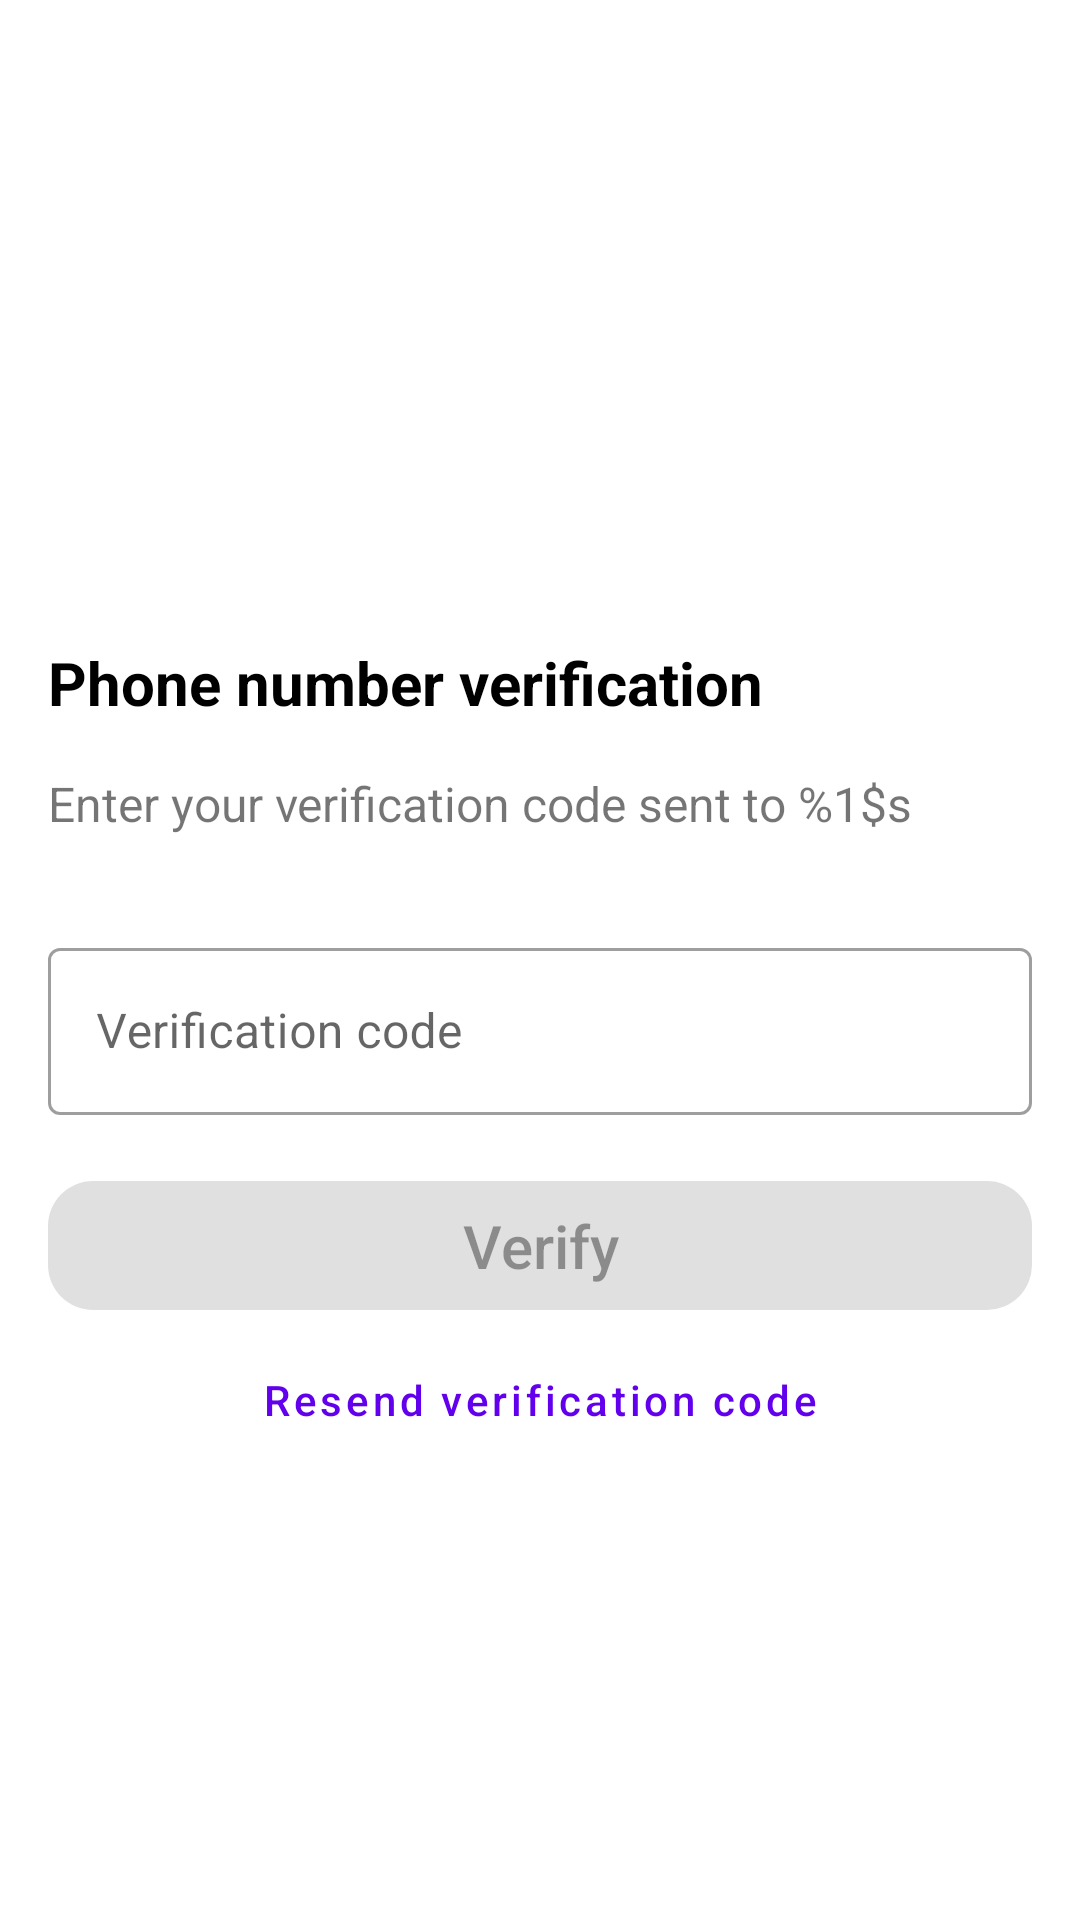

Produce the Android XML layout that renders to this screen, including the resource entries it uses.
<!-- AndroidManifest.xml: application theme Theme.JobSpot -->
<!-- res/layout/fragment_confirmation_code_verifying.xml -->
<?xml version="1.0" encoding="utf-8"?>
<androidx.constraintlayout.widget.ConstraintLayout xmlns:android="http://schemas.android.com/apk/res/android"
    xmlns:app="http://schemas.android.com/apk/res-auto"
    xmlns:tools="http://schemas.android.com/tools"
    android:id="@+id/container"
    android:layout_width="match_parent"
    android:layout_height="match_parent"
    tools:context=".ui.authorization.ConfirmationCodeVerifyingFragment">

    <TextView
        android:id="@+id/confirmation_code_validation_fragment_title"
        android:layout_width="0dp"
        android:layout_height="wrap_content"
        android:layout_marginStart="16dp"
        android:layout_marginTop="32dp"
        android:textColor="@color/black"
        android:layout_marginEnd="16dp"
        android:text="@string/confirmation_code_fragment_title"
        android:textSize="20sp"
        android:textStyle="bold"
        app:layout_constraintEnd_toEndOf="parent"
        app:layout_constraintStart_toStartOf="parent"
        app:layout_constraintTop_toBottomOf="@+id/confirmation_code_validation_fragment_image_view" />

    <TextView
        android:id="@+id/confirmation_code_validation_fragment_description"
        android:layout_width="0dp"
        android:layout_height="wrap_content"
        android:layout_marginStart="16dp"
        android:layout_marginTop="16dp"
        android:layout_marginEnd="16dp"
        android:text="@string/confirmation_code_fragment_description"
        android:textSize="16sp"
        app:layout_constraintEnd_toEndOf="parent"
        app:layout_constraintStart_toStartOf="parent"
        app:layout_constraintTop_toBottomOf="@+id/confirmation_code_validation_fragment_title" />

    <ImageView
        android:id="@+id/confirmation_code_validation_fragment_image_view"
        android:layout_width="150dp"
        android:layout_height="150dp"
        android:layout_marginTop="32dp"
        android:contentDescription="@string/confirmation_code_fragment_title"
        android:src="@drawable/icon_sms"
        app:layout_constraintEnd_toEndOf="parent"
        app:layout_constraintStart_toStartOf="parent"
        app:layout_constraintTop_toBottomOf="@+id/loading_bar"
        app:tint="@color/purple_500" />

    <com.google.android.material.textfield.TextInputLayout
        android:id="@+id/verification_code_field_layout"
        style="@style/Widget.MaterialComponents.TextInputLayout.OutlinedBox"
        android:layout_width="match_parent"
        android:layout_height="wrap_content"
        android:layout_marginStart="16dp"
        android:layout_marginTop="32dp"
        android:layout_marginEnd="16dp"
        android:hint="@string/confirmation_code_prompt"
        app:layout_constraintEnd_toEndOf="parent"
        app:layout_constraintStart_toStartOf="parent"
        app:layout_constraintTop_toBottomOf="@+id/confirmation_code_validation_fragment_description">

        <com.google.android.material.textfield.TextInputEditText
            android:id="@+id/verification_code_field"
            android:layout_width="match_parent"
            android:layout_height="wrap_content"
            android:ems="10"
            android:imeOptions="actionSend"
            android:inputType="number"
            android:maxLength="6" />

    </com.google.android.material.textfield.TextInputLayout>

    <com.google.android.material.button.MaterialButton
        android:id="@+id/verify_button"
        android:layout_width="0dp"
        android:layout_height="wrap_content"
        android:layout_marginStart="16dp"
        android:layout_marginTop="16dp"
        android:layout_marginEnd="16dp"
        android:enabled="false"
        android:letterSpacing="0"
        android:paddingTop="8dp"
        android:paddingBottom="8dp"
        android:text="@string/verify_code_action"
        android:textSize="20sp"
        app:cornerRadius="15dp"
        app:layout_constraintEnd_toEndOf="parent"
        app:layout_constraintStart_toStartOf="parent"
        app:layout_constraintTop_toBottomOf="@+id/verification_code_field_layout" />

    <ProgressBar
        android:id="@+id/loading_bar"
        style="?android:attr/progressBarStyle"
        android:layout_width="wrap_content"
        android:layout_height="wrap_content"
        android:layout_marginTop="16dp"
        android:visibility="gone"
        app:layout_constraintEnd_toEndOf="parent"
        app:layout_constraintStart_toStartOf="parent"
        app:layout_constraintTop_toTopOf="parent" />

    <com.google.android.material.button.MaterialButton
        android:id="@+id/resend_button"
        style="@style/Widget.MaterialComponents.Button.TextButton"
        android:layout_width="0dp"
        android:layout_height="wrap_content"
        android:layout_marginStart="16dp"
        android:layout_marginEnd="16dp"
        android:text="@string/resend_code_action"
        app:cornerRadius="15dp"
        app:icon="@drawable/icon_autorenew"
        app:iconGravity="textStart"
        app:layout_constraintEnd_toEndOf="parent"
        app:layout_constraintStart_toStartOf="parent"
        app:layout_constraintTop_toBottomOf="@+id/verify_button" />

</androidx.constraintlayout.widget.ConstraintLayout>
<!-- resources referenced by this layout -->
<resources>
  <color name="black">#FF000000</color>
  <color name="purple_500">#FF6200EE</color>
  <string name="confirmation_code_fragment_description">Enter your verification code sent to %1$s</string>
  <string name="confirmation_code_fragment_title">Phone number verification</string>
  <string name="confirmation_code_prompt">Verification code</string>
  <string name="resend_code_action">Resend verification code</string>
  <string name="verify_code_action">Verify</string>
  <style name="Theme.JobSpot" parent="Theme.MaterialComponents.Light.NoActionBar">
          
          <item name="colorPrimary">@color/purple_500</item>
          <item name="colorPrimaryVariant">@color/purple_700</item>
          <item name="colorOnPrimary">@color/white</item>
          
          <item name="colorSecondary">@color/teal_200</item>
          <item name="colorSecondaryVariant">@color/teal_700</item>
          <item name="colorOnSecondary">@color/black</item>
          
          <item name="android:statusBarColor" tools:targetApi="l">?attr/colorPrimaryVariant</item>
          
          <item name="android:windowTranslucentStatus">true</item>
          <item name="android:textAllCaps">false</item>
      </style>
  <color name="purple_700">#FF3700B3</color>
  <color name="white">#FFFFFFFF</color>
  <color name="teal_200">#FF03DAC5</color>
  <color name="teal_700">#FF018786</color>
</resources>
